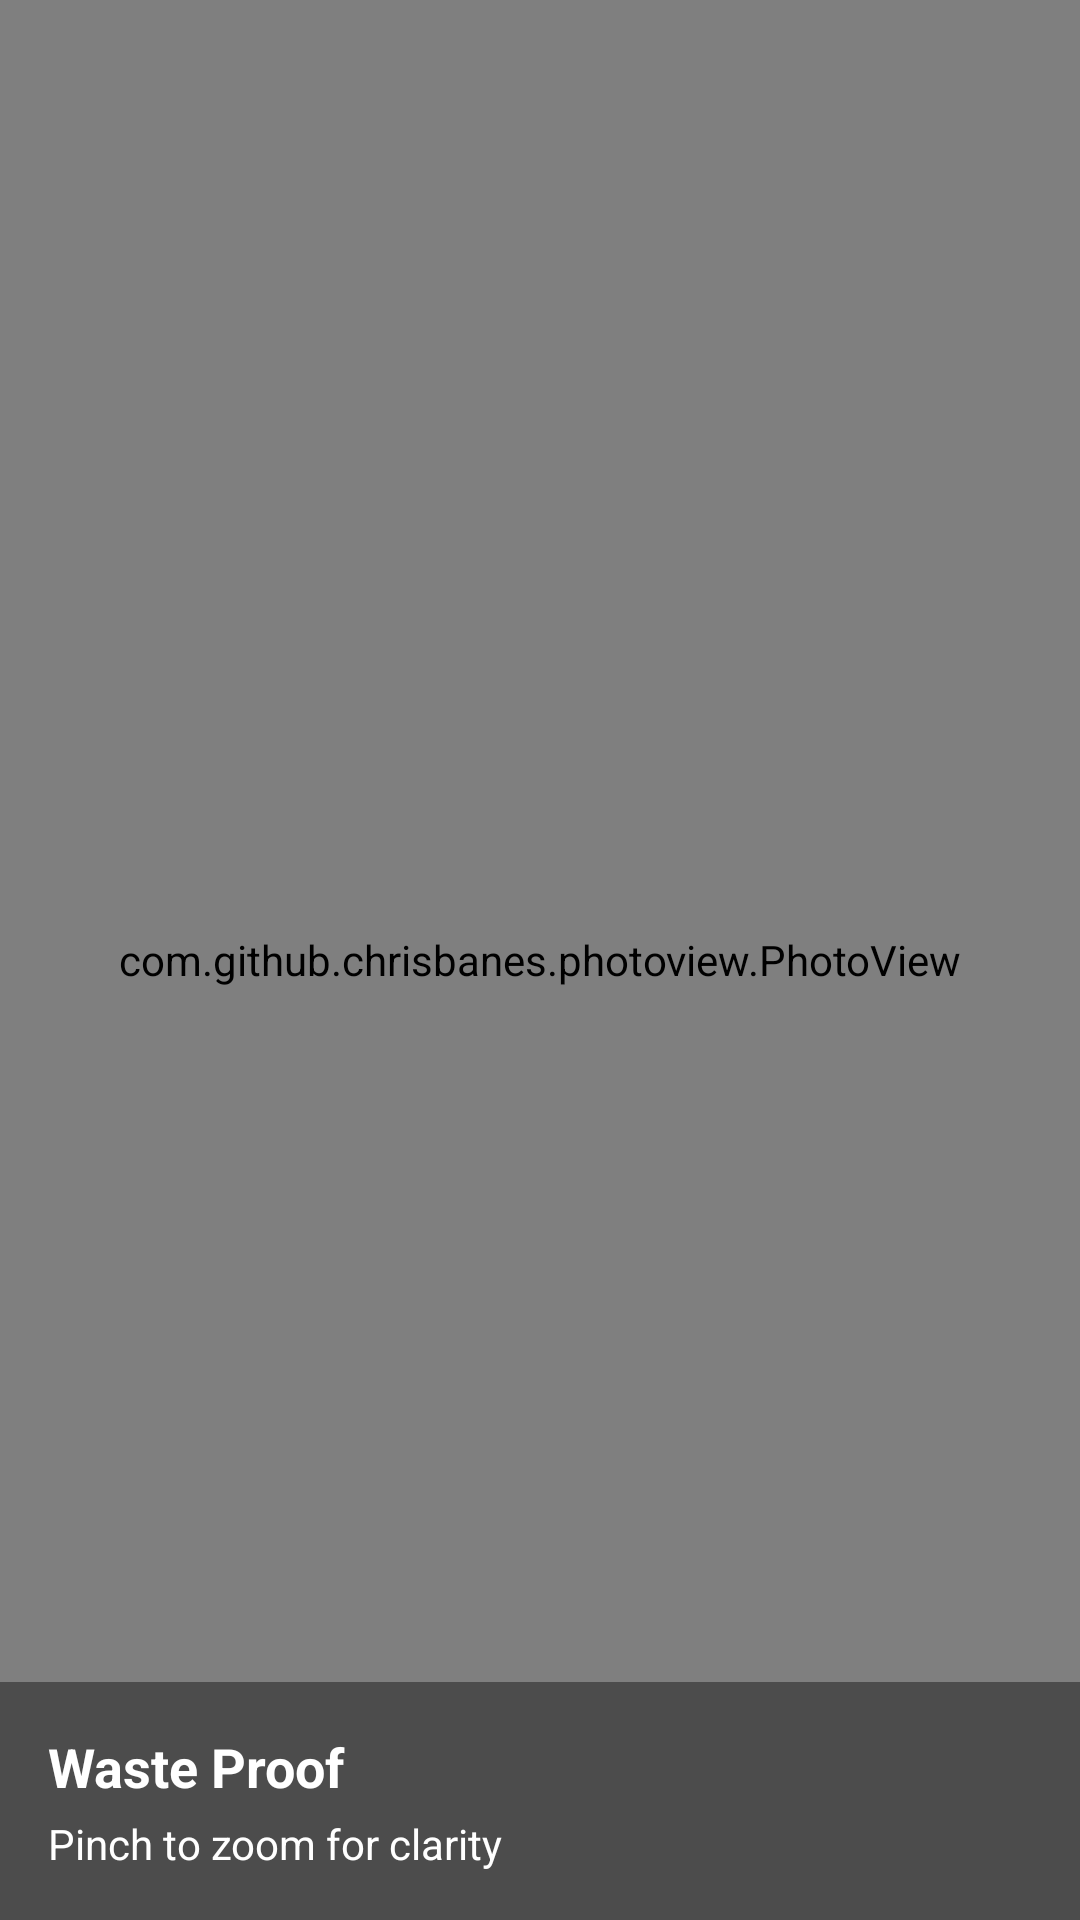

Here is an Android app screen rendered from its layout file. Give the layout XML and the strings, colors and styles it references.
<!-- AndroidManifest.xml: application theme Theme.EcoWaste -->
<!-- res/layout/activity_fullscreen_image.xml -->
<?xml version="1.0" encoding="utf-8"?>
<androidx.constraintlayout.widget.ConstraintLayout xmlns:android="http://schemas.android.com/apk/res/android"
    xmlns:app="http://schemas.android.com/apk/res-auto"
    xmlns:tools="http://schemas.android.com/tools"
    android:layout_width="match_parent"
    android:layout_height="match_parent"
    android:background="@color/black"
    tools:context=".activities.FullScreenImageActivity">

    <com.github.chrisbanes.photoview.PhotoView
        android:id="@+id/fullScreenImageView"
        android:layout_width="0dp"
        android:layout_height="0dp"
        app:layout_constraintBottom_toBottomOf="parent"
        app:layout_constraintEnd_toEndOf="parent"
        app:layout_constraintStart_toStartOf="parent"
        app:layout_constraintTop_toTopOf="parent" />

    <ImageView
        android:id="@+id/btnBack"
        android:layout_width="40dp"
        android:layout_height="40dp"
        android:layout_marginStart="16dp"
        android:layout_marginTop="16dp"
        android:padding="8dp"
        android:src="@drawable/ic_arrow_back"
        app:layout_constraintStart_toStartOf="parent"
        app:layout_constraintTop_toTopOf="parent"
        app:tint="@color/white" />

    <ImageView
        android:id="@+id/btnDownload"
        android:layout_width="40dp"
        android:layout_height="40dp"
        android:layout_marginTop="16dp"
        android:layout_marginEnd="16dp"
        android:padding="8dp"
        android:src="@drawable/ic_download"
        android:visibility="gone"
        app:layout_constraintEnd_toStartOf="@+id/btnShare"
        app:layout_constraintTop_toTopOf="parent"
        app:tint="@color/white" />

    <ImageView
        android:id="@+id/btnShare"
        android:layout_width="40dp"
        android:layout_height="40dp"
        android:layout_marginTop="16dp"
        android:layout_marginEnd="16dp"
        android:padding="8dp"
        android:src="@drawable/ic_share"
        android:visibility="gone"
        app:layout_constraintEnd_toEndOf="parent"
        app:layout_constraintTop_toTopOf="parent"
        app:tint="@color/white" />

    <LinearLayout
        android:layout_width="match_parent"
        android:layout_height="wrap_content"
        android:background="#66000000"
        android:orientation="vertical"
        android:padding="16dp"
        app:layout_constraintBottom_toBottomOf="parent">

        <TextView
            android:id="@+id/tvTitle"
            android:layout_width="match_parent"
            android:layout_height="wrap_content"
            android:text="Waste Proof"
            android:textColor="@android:color/white"
            android:textSize="18sp"
            android:textStyle="bold" />

        <TextView
            android:id="@+id/tvDescription"
            android:layout_width="match_parent"
            android:layout_height="wrap_content"
            android:layout_marginTop="4dp"
            android:text="Pinch to zoom for clarity"
            android:textColor="@android:color/white"
            android:textSize="14sp" />

        <TextView
            android:id="@+id/tvDate"
            android:layout_width="match_parent"
            android:layout_height="wrap_content"
            android:textColor="@android:color/white"
            android:visibility="gone" />

        <TextView
            android:id="@+id/tvLocation"
            android:layout_width="match_parent"
            android:layout_height="wrap_content"
            android:textColor="@android:color/white"
            android:visibility="gone" />

    </LinearLayout>

</androidx.constraintlayout.widget.ConstraintLayout>
<!-- resources referenced by this layout -->
<resources>
  <color name="black">#000000</color>
  <color name="white">#FFFFFF</color>
  <!-- drawable ic_share (drawable) -->
  <vector xmlns:android="http://schemas.android.com/apk/res/android"
      android:width="24dp"
      android:height="24dp"
      android:viewportWidth="24.0"
      android:viewportHeight="24.0"
      android:tint="?attr/colorControlNormal">
    <path
        android:fillColor="@android:color/white"
        android:pathData="M18,16.08c-0.76,0 -1.44,0.3 -1.96,0.77L8.91,12.7c0.05,-0.23 0.09,-0.46 0.09,-0.7s-0.04,-0.47 -0.09,-0.7l7.05,-4.11c0.54,0.5 1.25,0.81 2.04,0.81 1.66,0 3,-1.34 3,-3s-1.34,-3 -3,-3 -3,1.34 -3,3c0,0.24 0.04,0.47 0.09,0.7L8.04,9.81C7.5,9.31 6.79,9 6,9c-1.66,0 -3,1.34 -3,3s1.34,3 3,3c0.79,0 1.5,-0.31 2.04,-0.81l7.12,4.16c-0.05,0.21 -0.08,0.43 -0.08,0.65 0,1.61 1.31,2.92 2.92,2.92s2.92,-1.31 2.92,-2.92c0,-1.61 -1.31,-2.92 -2.92,-2.92z"/>
  </vector>
  <style name="Theme.EcoWaste" parent="Theme.MaterialComponents.Light.NoActionBar">
          
          <item name="colorPrimary">@color/primary</item>
          <item name="colorPrimaryVariant">@color/primary_dark</item>
          <item name="colorOnPrimary">@color/white</item>
          <item name="colorSecondary">@color/secondary</item>
          <item name="colorSecondaryVariant">@color/secondary_dark</item>
          <item name="colorOnSecondary">@color/white</item>
          <item name="colorAccent">@color/accent</item>
          <item name="android:windowBackground">@color/background</item>
          <item name="android:statusBarColor">@color/primary_dark</item>
          <item name="android:navigationBarColor">@color/white</item>
  
          
          <item name="materialButtonStyle">@style/Widget.App.Button</item>
          <item name="materialCardViewStyle">@style/Widget.App.CardView</item>
      </style>
  <color name="primary">#00B894</color>
  <color name="primary_dark">#006266</color>
  <color name="secondary">#0984E3</color>
  <color name="secondary_dark">#0652DD</color>
  <color name="accent">#F1C40F</color>
  <color name="background">#F8F9FA</color>
  <style name="Widget.App.Button" parent="Widget.MaterialComponents.Button">
          <item name="cornerRadius">12dp</item>
          <item name="android:insetTop">0dp</item>
          <item name="android:insetBottom">0dp</item>
          <item name="android:paddingVertical">12dp</item>
          <item name="android:letterSpacing">0.05</item>
          <item name="android:textAllCaps">false</item>
          <item name="android:textStyle">bold</item>
      </style>
  <style name="Widget.App.CardView" parent="Widget.MaterialComponents.CardView">
          <item name="cardCornerRadius">20dp</item>
          <item name="cardElevation">4dp</item>
          <item name="strokeWidth">0dp</item>
          <item name="android:layout_margin">8dp</item>
      </style>
</resources>
